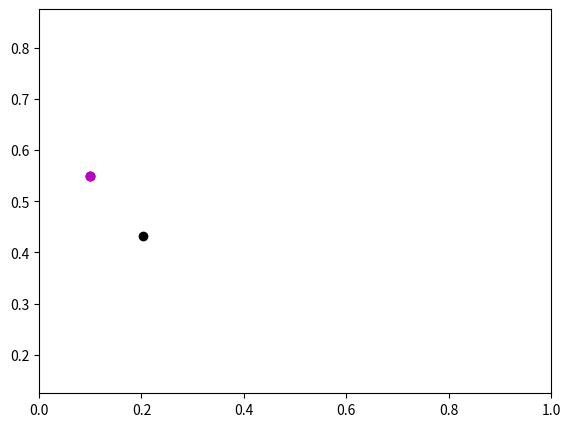

Here is the Python script that generated this plot:
#!/usr/bin/env python3
# -*- coding: utf-8 -*-
import numpy as np
import matplotlib.pyplot as plt
import matplotlib.animation as animation2
def inicio(x,y):
    def poliSpline(x,y):
        n=len(x)-1
        A=np.zeros([4*n,4*n])
        b=np.zeros(4*n)
        
        for i in range (n):
            A[ i , i*4 : 4*(i+1) ]=np.array([x[ i ]**3,x[ i ]**2,x[ i ],1])
            b[ i ]=y[ i ]
            A[ i+n , 4*i : (i+1)*4 ]=np.array([x[ i+1 ]**3,x[ i+1 ]**2,x[ i+1 ], 1 ])
            b[ i+n ]=y[ i+1 ]
            
        for i in range (n-1):
            A[ i+2*n , i*4 : 4*(i+2) ]=np.array([3*x[ i+1 ]**2,2*x[ i+1 ],1,0,-3*x[ i+1 ]**2,-2*x[ i+1 ],-1,0])
            A[ 3*n-1+i , i*4 : 4*(i+2) ]=np.array([6*x[ i+1 ],2,0,0,-6*x[ i+1 ],-2,0,0])
        A[4*n-2,0:2]=np.array([6*x[0],2])
        A[4*n-1,4*n-4:4*n-2]=np.array([6*x[n],2])
        q = np.dot(np.linalg.inv(A),b)
        C=[]#coeficientes 
        for k in range(len(x)-1):
            C.append(q[4*k:4*k+4])
        return C   
    def evalSpline(xx,C,x):
        yy=np.zeros(len(xx))
        vy=np.zeros(len(xx))
        for k in range(len(C)):
            yy +=(C[k][0]*np.power(xx,3)+C[k][1]*np.power(xx,2)+C[k][2]*xx+C[k][3])*(x[k]<=xx) * (xx < x[k+1])
            vy += (C[k][0]*3*np.power(xx,2)+C[k][1]*2*np.power(xx,1)+C[k][2])*(x[k]<=xx) * (xx < x[k+1])
        yy +=(C[len(C)-1][0]*np.power(xx,3)+C[len(C)-1][1]*np.power(xx,2)+C[len(C)-1][2]*xx+C[len(C)-1][3])*(x[len(C)]==xx)
        vy += (C[len(C)-1][0]*3*np.power(xx,2)+C[len(C)-1][1]*2*np.power(xx,1)+C[len(C)-1][2])*(x[len(C)]==xx)
        return yy , vy
    def rk4(f,y0,tf,h,k,com):
        n = round(tf/h)
        t = np.linspace(0,tf,n)
        y = np.zeros((n,len(y0)))
        y[0]=y0
        for i in range(n-1):
            
            K1 = f(t[i],y[i],k,com)*h
            K2 = f(t[i]+h*0.5, y[i] + K1*0.5,k,com)*h
            K3 = f(t[i]+h*0.5, y[i] + K2*0.5,k,com)*h
            K4 = f(t[i]+h, y[i] + K3,k,com)*h

            y[i+1] = y[i] + (K1+2*K2+2*K3+K4)/6
        return t,y
    def spline_control(C,xx):
            k = round(xx)
            if (k < len(C)):
                yy =(C[k][0]*np.power(xx,3)+C[k][1]*np.power(xx,2)+C[k][2]*xx+C[k][3])
                vy = (C[k][0]*3*np.power(xx,2)+C[k][1]*2*np.power(xx,1)+C[k][2]) 
            else:
                yy =(C[len(C)-1][0]*np.power(xx,3)+C[len(C)-1][1]*np.power(xx,2)+C[len(C)-1][2]*xx+C[len(C)-1][3])
                vy = (C[len(C)-1][0]*3*np.power(xx,2)+C[len(C)-1][1]*2*np.power(xx,1)+C[len(C)-1][2]) 
            return yy , vy
    def f(t,Q,k,com):
        rx,vx=spline_control(ax_c,t)
        ry,vy=spline_control(ay_c,t)
        e = np.array([rx-Q[0], ry-Q[1]])
        v = np.array([vx,vy])
        u = k*e+v*com
        return u
    def animation(frame):
        ta=t1[frame]
        plot_ani[0].set_data([rx_reference[frame]],[ry_reference[frame]])
        plot_ani[1].set_data([rx_reference[:frame]],[ry_reference[:frame]])
        plot_ani[2].set_data([Q1[frame,0]],[Q1[frame,1]])
        plot_ani[3].set_data([Q1[:frame,0]],[Q1[:frame,1]])
        plot_ani[4].set_data([Q2[frame,0]],[Q2[frame,1]])
        plot_ani[5].set_data([Q2[:frame,0]],[Q2[:frame,1]])
        plot_ani[6].set_data([Q3[frame,0]],[Q3[frame,1]])
        plot_ani[7].set_data([Q3[:frame,0]],[Q3[:frame,1]])
        plt.title('t = {0:.2f} s'.format(ta))
        return (plot_ani)
    
    t=range(len(x))
    tt = np.linspace(0,len(t)-1,230)

    ax_c=poliSpline(t,x)
    ay_c=poliSpline(t,y)
    
    rx_reference,_ = evalSpline(tt,ax_c,t)
    ry_reference,_ = evalSpline(tt,ay_c,t)

    Q0 = np.array([0.1,0.55])
    h = 0.1

    compensation_velocity = False
    kp = 0.1
    t1,Q1=rk4(f,Q0,len(x)-1,h,kp,compensation_velocity)

    compensation_velocity = True
    kp = 0.1
    t2,Q2=rk4(f,Q0,len(x)-1,h,kp,compensation_velocity)

    compensation_velocity = False
    kp = 10
    t3,Q3=rk4(f,Q0,len(x)-1,h,kp,compensation_velocity)

    fig=plt.figure()
    ax= fig.add_axes([0.1, 0.1, 0.8, 0.8])
    ax.plot()

    plot_ani = [ax.plot(rx_reference[0],ry_reference[1],'ok')[0],
                ax.plot(rx_reference[0],ry_reference[1],'-k')[0],
                ax.plot(Q0[0],Q0[1],'or')[0],
                ax.plot(Q1[0,0],Q1[0,1],'--r')[0],
                ax.plot(Q0[0],Q0[1],'ob')[0],
                ax.plot(Q2[0,0],Q2[0,1],'--b')[0],
                ax.plot(Q0[0],Q0[1],'om')[0],
                ax.plot(Q3[0,0],Q3[0,1],'--m')[0]]
    
    ax.axis('equal')
    ax.set_xlim(0, 1)
    ax.set_ylim(0, 1)
    
    ani = animation2.FuncAnimation(fig=fig, func=animation, frames=len(tt), interval=1000*h)
    plt.show()

x=[0.203, 0.109, 0.111, 0.201, 0.211, 0.326, 0.256, 0.328, 0.357, 0.361, 0.436, 0.404, 0.486, 0.488, 0.551, 0.607, 0.656, 0.598, 0.66, 0.719, 0.713, 0.779, 0.789, 0.852]
y=[0.404, 0.529, 0.234, 0.378, 0.255, 0.38, 0.315, 0.24, 0.365, 0.232, 0.37, 0.352, 0.346, 0.234, 0.362, 0.229, 0.378, 0.409, 0.359, 0.391, 0.224, 0.406, 0.245, 0.255]

inicio(x,y)